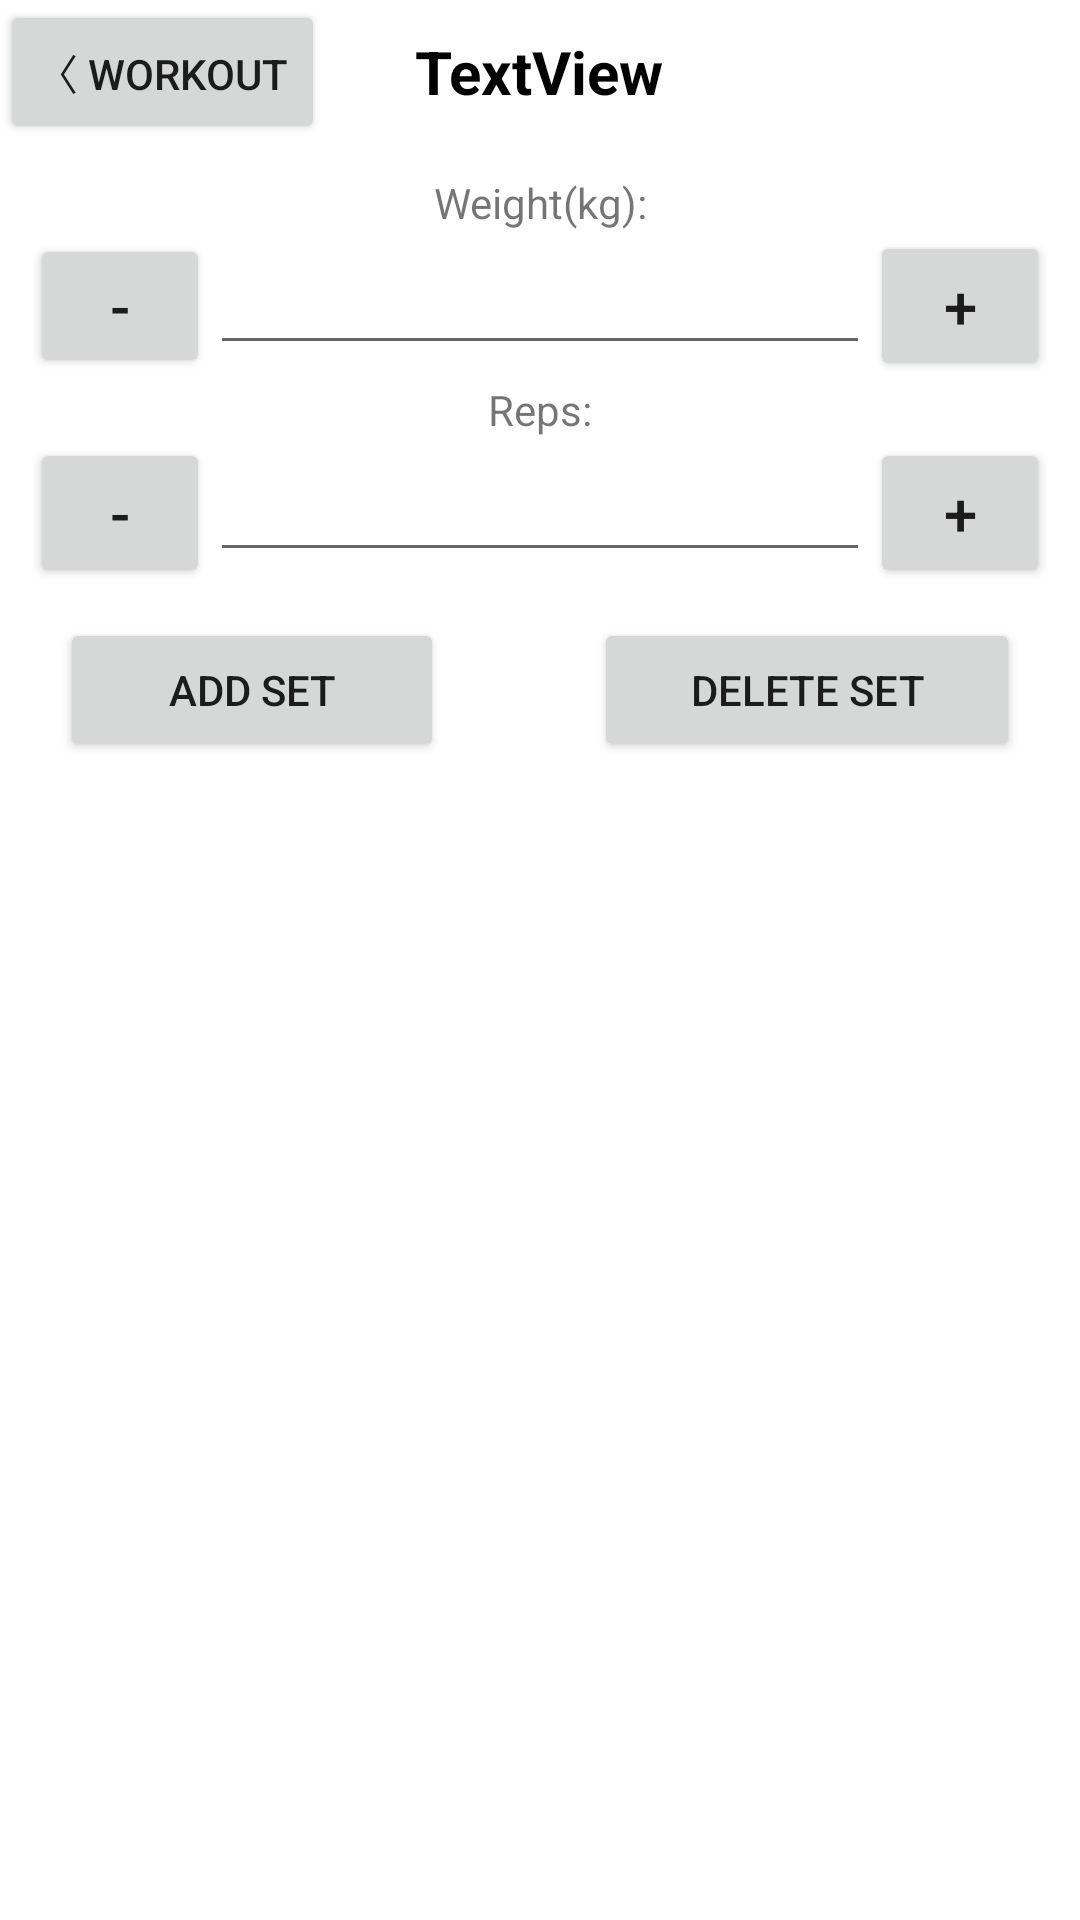

Layout XML and referenced resources for this Android screen:
<!-- AndroidManifest.xml: application theme AppTheme -->
<!-- res/layout/activity_update_set.xml -->
<?xml version="1.0" encoding="utf-8"?>
<LinearLayout xmlns:android="http://schemas.android.com/apk/res/android"
    xmlns:app="http://schemas.android.com/apk/res-auto"
    xmlns:tools="http://schemas.android.com/tools"
    android:layout_width="match_parent"
    android:layout_height="match_parent"
    tools:context=".UpdateSetActivity"
    android:orientation="vertical">

    <LinearLayout
        android:layout_width="match_parent"
        android:layout_height="wrap_content"
        android:orientation="horizontal">

        <LinearLayout
            android:layout_width="match_parent"
            android:layout_height="wrap_content"
            android:layout_weight="1"
            android:orientation="horizontal">

            <Button
                android:id="@+id/backToWorkout"
                android:layout_width="wrap_content"
                android:layout_height="wrap_content"
                android:gravity="center|left"
                android:text="〈 Workout"
                android:textAlignment="center" />
        </LinearLayout>

        <LinearLayout
            android:layout_width="match_parent"
            android:layout_height="match_parent"
            android:layout_weight="1"
            android:gravity="center"
            android:orientation="horizontal"
            android:textAlignment="center">

            <TextView
                android:id="@+id/tv_exerciseName"
                android:layout_width="wrap_content"
                android:layout_height="match_parent"
                android:gravity="center"
                android:text="TextView"
                android:textAlignment="center"
                android:textColor="@color/black"
                android:textSize="20sp"
                android:textStyle="bold" />
        </LinearLayout>

        <LinearLayout
            android:layout_width="match_parent"
            android:layout_height="match_parent"
            android:layout_weight="1"
            android:orientation="horizontal">

        </LinearLayout>
    </LinearLayout>

    <LinearLayout
        android:layout_width="match_parent"
        android:layout_height="wrap_content"
        android:layout_marginHorizontal="10dp"
        android:layout_marginTop="10dp"
        android:orientation="vertical">

        <LinearLayout
            android:layout_width="match_parent"
            android:layout_height="wrap_content"
            android:layout_weight="1"
            android:orientation="vertical">

            <TextView
                android:id="@+id/textView5"
                android:layout_width="match_parent"
                android:layout_height="wrap_content"
                android:text="Weight(kg):"
                android:textAlignment="center" />

            <LinearLayout
                android:layout_width="match_parent"
                android:layout_height="wrap_content"
                android:orientation="horizontal">

                <Button
                    android:id="@+id/btnMinusWeight"
                    android:layout_width="50dp"
                    android:layout_height="wrap_content"
                    android:layout_weight="1"
                    android:text="-"
                    android:textSize="20sp" />

                <EditText
                    android:id="@+id/txt_weight"
                    android:layout_width="wrap_content"
                    android:layout_height="wrap_content"
                    android:layout_weight="1"
                    android:ems="10"
                    android:inputType="number"
                    android:textAlignment="center" />

                <Button
                    android:id="@+id/btnPlusWeight"
                    android:layout_width="50dp"
                    android:layout_height="50dp"
                    android:layout_weight="1"
                    android:text="+"
                    android:textSize="20sp" />
            </LinearLayout>
        </LinearLayout>

        <LinearLayout
            android:layout_width="match_parent"
            android:layout_height="wrap_content"
            android:layout_weight="1"
            android:orientation="vertical">

            <TextView
                android:id="@+id/textView6"
                android:layout_width="match_parent"
                android:layout_height="wrap_content"
                android:text="Reps:"
                android:textAlignment="center" />

            <LinearLayout
                android:layout_width="match_parent"
                android:layout_height="wrap_content"
                android:orientation="horizontal">

                <Button
                    android:id="@+id/btnMinusReps"
                    android:layout_width="50dp"
                    android:layout_height="50dp"
                    android:layout_weight="1"
                    android:text="-"
                    android:textSize="20sp" />

                <EditText
                    android:id="@+id/txt_reps"
                    android:layout_width="wrap_content"
                    android:layout_height="wrap_content"
                    android:layout_weight="1"
                    android:ems="10"
                    android:inputType="number"
                    android:textAlignment="center" />

                <Button
                    android:id="@+id/btnPlusReps"
                    android:layout_width="50dp"
                    android:layout_height="50dp"
                    android:layout_weight="1"
                    android:text="+"
                    android:textSize="20sp" />
            </LinearLayout>

        </LinearLayout>

        <LinearLayout
            android:layout_width="match_parent"
            android:layout_height="match_parent"
            android:layout_margin="10dp"
            android:layout_weight="1"
            android:orientation="horizontal">

            <Button
                android:id="@+id/btn_addset"
                android:layout_width="wrap_content"
                android:layout_height="wrap_content"
                android:layout_marginRight="50dp"
                android:layout_weight="1"
                android:text="Add Set" />

            <Button
                android:id="@+id/btn_delete"
                android:layout_width="wrap_content"
                android:layout_height="wrap_content"
                android:layout_weight="1"
                android:text="Delete Set" />
        </LinearLayout>
    </LinearLayout>

    <ListView
        android:id="@+id/lv_sets"
        android:layout_width="match_parent"
        android:layout_height="match_parent"
        android:choiceMode="singleChoice"
        android:listSelector="#EFEFEF"
        android:divider="#EFEFEF"
        android:dividerHeight="1dp"
        android:layout_marginVertical="10dp" />

</LinearLayout>
<!-- resources referenced by this layout -->
<resources>
  <style name="AppTheme" parent="Theme.MaterialComponents.DayNight.DarkActionBar">
          
          <item name="colorPrimary">@color/teal_700</item>
          <item name="colorPrimaryVariant">@color/black</item>
          <item name="colorOnPrimary">@color/white</item>
          
          <item name="colorSecondary">@color/teal_200</item>
          <item name="colorSecondaryVariant">@color/teal_700</item>
          <item name="colorOnSecondary">@color/black</item>
          
          <item name="android:statusBarColor" tools:targetApi="l">?attr/colorPrimaryVariant</item>
          
      </style>
  <!-- not gathered from this repository: default colours our renderer supplied (Android Studio template values) -->
  <color name="teal_200">#FF03DAC5</color>
  <color name="teal_700">#FF018786</color>
  <color name="black">#FF000000</color>
  <color name="white">#FFFFFFFF</color>
</resources>
